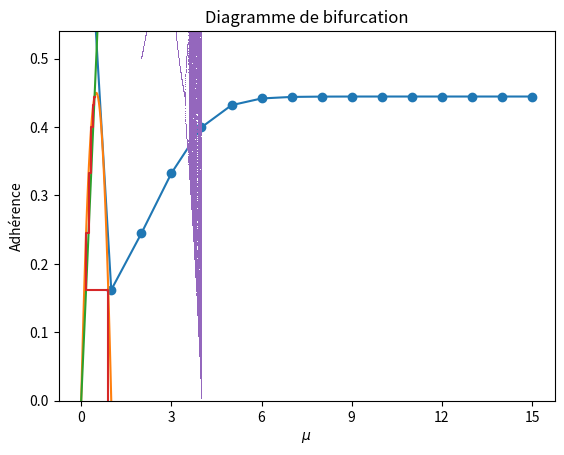

Python code for this plot:
# -*- coding: utf-8 -*-
import matplotlib.pyplot as plt
 
def func(x,mu):
  return mu*x*(1-x)
 
def convergence_simple(mu,u0,N):
    lst_n = [0]
    lst_u = [u0]
    un = u0
    for n in range(1,N+1):
      un = func(un,mu)
      lst_n.append(n)
      lst_u.append(un)
     
    plt.plot(lst_n,lst_u,'-o')
    plt.xticks(range(0,N+1,N//5)) #pour avoir des entiers en abscisses, et toujours en avoir le même nombre affiché quel que soit N
    plt.xlabel(r'$n$')
    plt.ylabel(r'$u_n$')
    plt.title(r'$\mu$= {}, $u_0$= {}, $N$= {}'.format(mu,u0,N))
    plt.show()

convergence_simple(1.8,0.9,15)

 
def escalier(mu,u0,N):
    xlst = []
    ylst = []
    npts = 40 #nb of points to draw the function
    delta = 1/(npts-1)
    for i in range(npts):
      x = i*delta
      xlst.append(x)
      ylst.append(func(x,mu))
     
    xlst2 = [u0]
    ylst2 = [0]
    un = u0
    for n in range(1,N+1):
      xlst2.append(xlst2[-1])
      un = func(un,mu)
      ylst2.append(un)
      xlst2.append(un)
      ylst2.append(un)
     
    plt.plot(xlst,ylst) #Draw f
    plt.plot([0,1],[0,1]) #Draw y=x
    plt.plot(xlst2,ylst2)
    plt.ylim(0,1.2*mu/4)
    plt.xlabel(r'$x$')
    plt.ylabel(r'$y$')
    plt.title(r'$\mu$= {}, $u_0$= {}, $N$= {}'.format(round(mu,2),u0,N))
    plt.show()

escalier(1.8,0.9,15)

def bifurcation():
    adherence = []
    mus = []
    u0s = []
    nb_mu = 1000
    n_skip = 200
    N = 300
    u0 = 0.9
    for i in range(nb_mu):
        mu = 2+2*i/nb_mu
        un = u0    
        for _ in range(n_skip):
            un = func(un,mu)
        for _ in range(N):
            un = func(un,mu)
            mus.append(mu)
            u0s.append(u0)
            adherence.append(un)    
    plt.plot(mus,adherence,ls='',marker=',', markersize=1)
    plt.xlabel(r'$\mu$')
    plt.ylabel('Adhérence')
    plt.title('Diagramme de bifurcation')
    plt.show()

bifurcation()

# def bifurcation_3d():
#     adherence = []
#     mus = []
#     u0s = []
#     nb_mu = 100
#     n_skip = 30
#     N = 100
#     nb_u0 = 20
#     for j in range(1,nb_u0): #  On fait varier la valeur de u0
#         u0 = j/nb_u0 #u0
#         for i in range(nb_mu):
#             mu = 2+2*i/nb_mu
#             un = u0
#             #un = 0.9    
#             for _ in range(n_skip):
#                 un = func(un,mu)
#             for _ in range(N):
#                 un = func(un,mu)
#                 mus.append(mu)
#                 u0s.append(u0)
#                 adherence.append(un)

#     # Création de la figure et de l'axe 3D
#     fig = plt.figure()
#     ax = fig.add_subplot(111, projection='3d')
#     ax.scatter3D(mus, u0s, adherence, c=adherence, s=5, cmap='viridis',marker=',');
#     # ax.plot_trisurf(mus, u0s, adherence, cmap='viridis',edgecolor='none');
#     ax.set_xlabel(r'$\mu$')
#     ax.set_ylabel(r'$u_0$')
#     ax.set_zlabel('Adhérence')
#     plt.title('Diagramme de bifurcation')
#     ax.view_init(5, -85)
#     plt.show()

# bifurcation_3d()
        